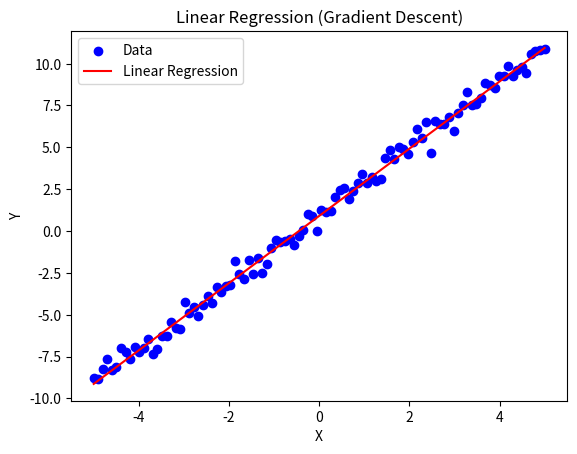

This figure's Python source:
import numpy as np

class LinearRegression:
    def __init__(self, learning_rate=0.01, n_iterations=1000, tol=1e-4):
        self.learning_rate = learning_rate  # Learning rate for gradient descent
        self.n_iterations = n_iterations    # Maximum iterations
        self.tol = tol                      # Convergence threshold
        self.weights_ = None                # Weight vector
        self.bias_ = None                   # Bias term
        self.loss_history_ = []             # Track loss for monitoring

    def fit(self, X, y):
        """Fit linear regression using gradient descent."""
        n_samples, n_features = X.shape
        
        # Initialize weights and bias
        self.weights_ = np.random.randn(n_features) * 0.01
        self.bias_ = 0.0

        for _ in range(self.n_iterations):
            # Forward pass
            y_pred = self.predict(X)

            # Compute loss (MSE)
            loss = np.mean((y_pred - y) ** 2)
            self.loss_history_.append(loss)

            # Compute gradients
            dw = (2 / n_samples) * (X.T @ (y_pred - y))
            db = (2 / n_samples) * np.sum(y_pred - y)

            # Update parameters
            self.weights_ -= self.learning_rate * dw
            self.bias_ -= self.learning_rate * db

            # Check convergence
            if len(self.loss_history_) > 1 and abs(self.loss_history_[-1] - self.loss_history_[-2]) < self.tol:
                break

        return self

    def predict(self, X):
        """Predict target values."""
        return X @ self.weights_ + self.bias_

# Example usage
if __name__ == "__main__":
    # Generate synthetic 1D regression data
    np.random.seed(42)
    n_samples = 100
    X = np.linspace(-5, 5, n_samples).reshape(-1, 1)
    y = 2 * X.ravel() + 1 + np.random.normal(0, 0.5, n_samples)  # y = 2x + 1 + noise

    # Train Linear Regression
    model = LinearRegression(learning_rate=0.01, n_iterations=1000, tol=1e-4)
    model.fit(X, y)

    # Predict
    y_pred = model.predict(X)
    print("Learned weights:", model.weights_)
    print("Learned bias:", model.bias_)
    print("First 5 predictions:", y_pred[:5])

    # Visualize results
    import matplotlib.pyplot as plt
    plt.scatter(X, y, c='blue', label='Data')
    plt.plot(X, y_pred, c='red', label='Linear Regression')
    plt.title("Linear Regression (Gradient Descent)")
    plt.xlabel("X")
    plt.ylabel("Y")
    plt.legend()
    plt.show()

# Complexity Analysis:
# Let n = number of samples, d = number of features, I = number of iterations.
# - Training (fit):
#   - Initialization: O(d) for weights, O(1) for bias.
#   - Per iteration:
#     - Predict: O(nd) for matrix-vector multiplication (X @ w).
#     - Loss: O(n) for computing MSE.
#     - Gradients:
#       - dw: O(nd) for X.T @ (y_pred - y).
#       - db: O(n) for sum.
#     - Update: O(d) for weights, O(1) for bias.
#     Total per iteration: O(nd + n + nd + n + d) ≈ O(nd).
#   - Total for I iterations: O(Ind).
# Overall Time Complexity:
#   - Training: O(Ind + d) ≈ O(Ind).
#   - Prediction: O(nd) for matrix-vector multiplication.
# Space Complexity:
#   - Input data: O(nd) for X, O(n) for y.
#   - Weights: O(d).
#   - Bias: O(1).
#   - Predictions/loss (temporary): O(n).
#   - Loss history: O(I).
#   Total: O(nd + n + d + I) ≈ O(nd + I).
# Note: For closed-form solution (normal equation), complexity is O(n^3 + n^2d) due to matrix inversion, but gradient descent is preferred for large n.